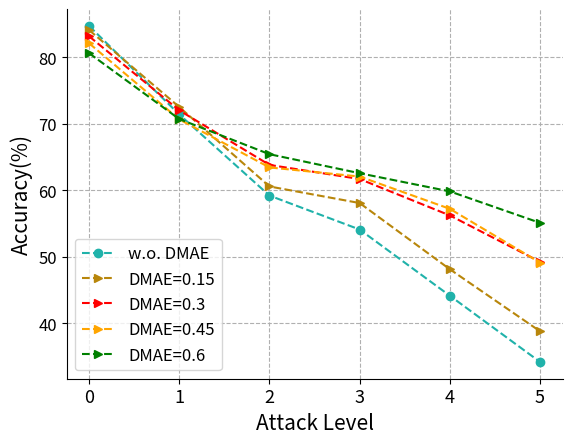

Source code (Python): (Note: this script raises an exception after producing the figure.)
import json
import matplotlib.pyplot as plt
import sys
import os
from collections import OrderedDict
import matplotlib
import matplotlib.pyplot as plt

# 3 给图片提阿甲注释和标题等

# 第1步：定义x和y坐标轴上的点  x坐标轴上点的数值
x_label_rate = [0, 1, 2, 3, 4, 5]
# y坐标轴上点的数值
y_0 = [84.7, 71.39, 59.2, 54.1, 44.15, 34.2]
y_015 = [84.08, 72.51, 60.57, 58.08, 48.13, 38.81]
y_030 = [83.14,72.01,63.81,61.69,56.22,49.25]
y_045 = [82.09,70.65,63.43,62.06,57.21,49.13]
y_060 = [80.6,70.7,65.42,62.56,59.83,55.1]

# 第2步：使用plot绘制线条 第1个参数是x的坐标值，第2个参数是y的坐标值

#
fig, ax = plt.subplots()
ax.spines['right'].set_visible(False)
ax.spines['top'].set_visible(False)
plt.grid(ls='--')

plt.plot(x_label_rate, y_0, color='lightseagreen', marker='o', linestyle='--', label='w.o. DMAE')
plt.plot(x_label_rate, y_015, color='darkgoldenrod', marker='>', linestyle='dashed', label='DMAE=0.15')
plt.plot(x_label_rate, y_030, color='red', marker='>', linestyle='dashed', label='DMAE=0.3')
plt.plot(x_label_rate, y_045, color='orange', marker='>', linestyle='dashed', label='DMAE=0.45')
plt.plot(x_label_rate, y_060, color='green', marker='>', linestyle='dashed', label='DMAE=0.6')
# 添加文本 #x轴文本
plt.xlabel('Attack Level', fontsize=15)
# y轴文本
plt.ylabel('Accuracy(%)', fontsize=15)
# 标题

plt.xticks(size=13)
plt.yticks(size=12)
# 第3步：显示图形
plt.legend(loc='lower left', fontsize=12)
plt.savefig("C:/Users/<user>/Desktop/fig/dmae-ours.pdf", bbox_inches='tight', dpi=fig.dpi, pad_inches=0.0)
plt.show()
